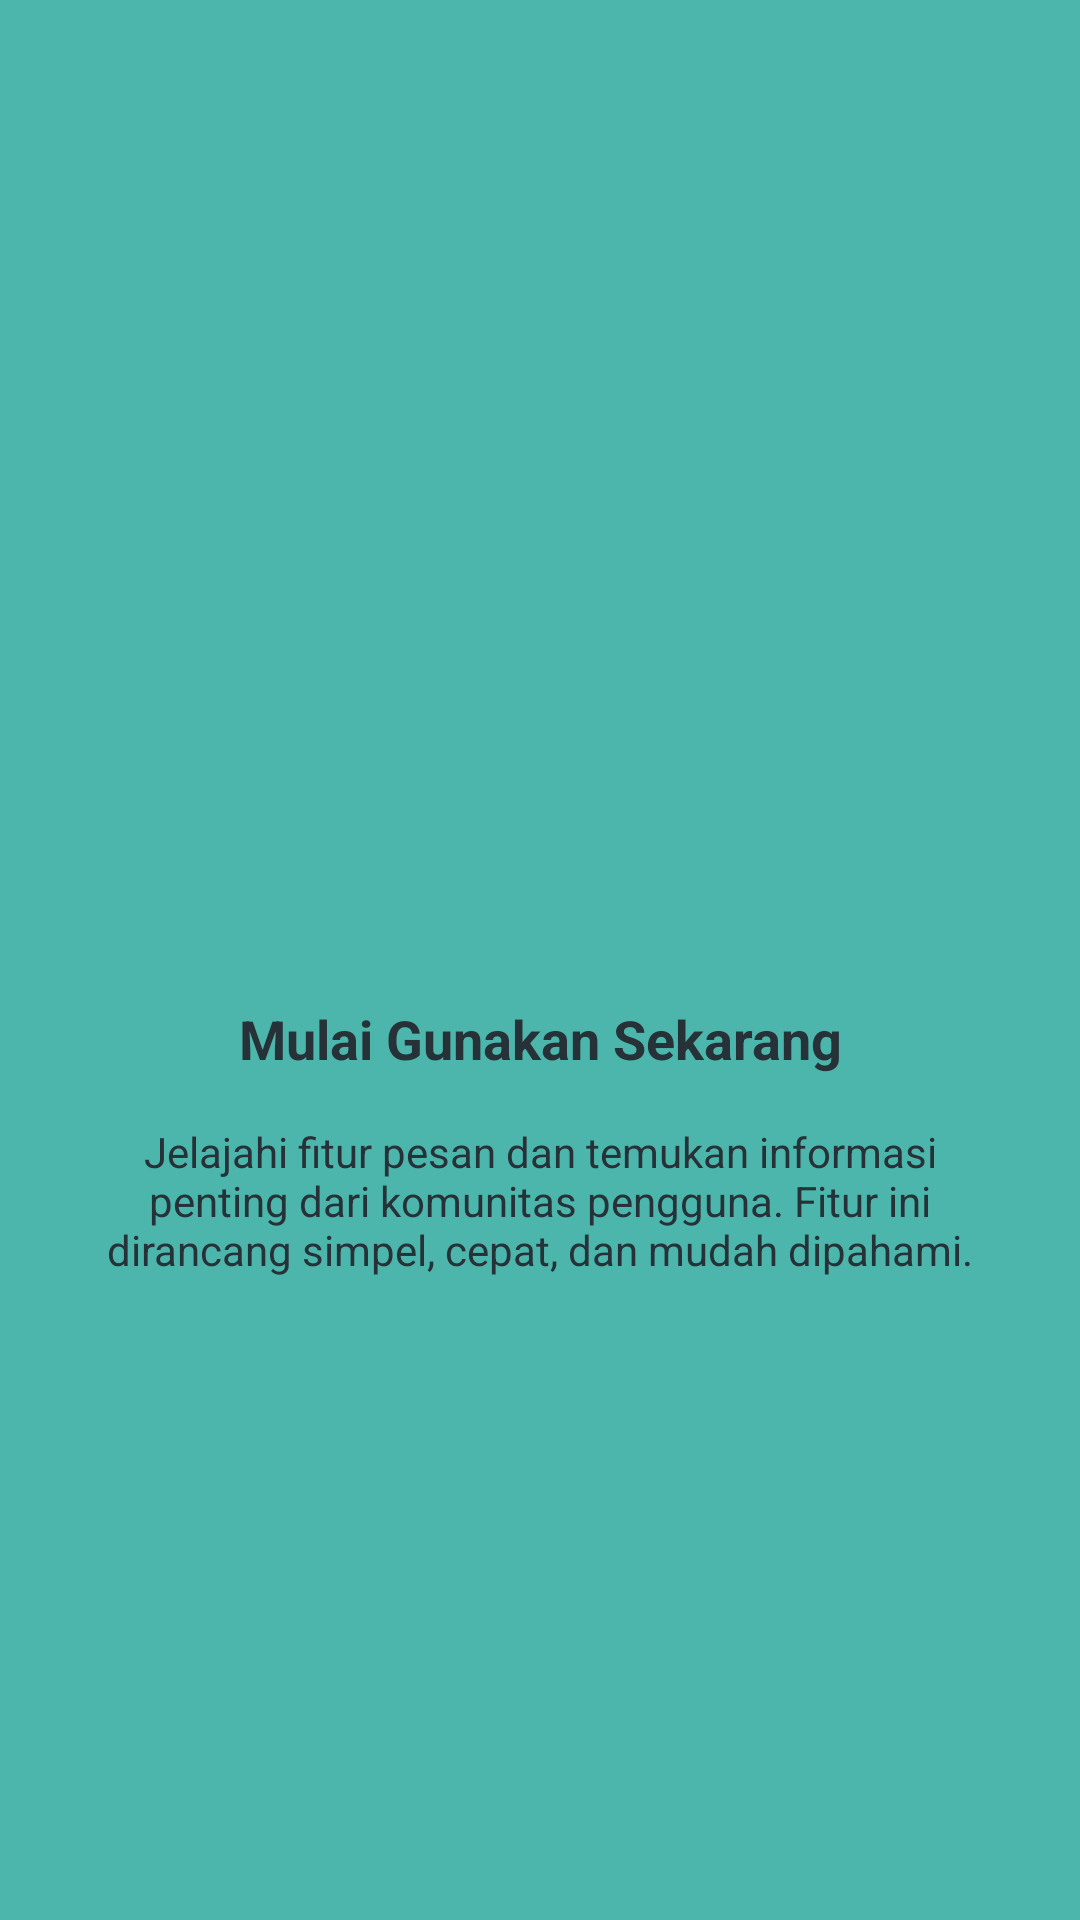

Write the Android layout XML for this screen, with the resource values it uses.
<!-- AndroidManifest.xml: application theme Theme.Farid24TIF -->
<!-- res/layout/fragment_tutorial3.xml -->
<?xml version="1.0" encoding="utf-8"?>
<LinearLayout xmlns:android="http://schemas.android.com/apk/res/android"
    xmlns:tools="http://schemas.android.com/tools"
    android:layout_width="match_parent"
    android:layout_height="match_parent"
    android:background="@color/tutorial_bg3"
    android:gravity="center"
    android:orientation="vertical"
    android:padding="32dp"
    tools:context=".Message.tutorial.Tutorial3Fragment">

    <ImageView
        android:id="@+id/imgLogo"
        android:layout_width="96dp"
        android:layout_height="96dp"
        android:contentDescription="Logo"
        android:src="@mipmap/ic_launcher" />

    <TextView
        android:id="@+id/tvTitle"
        android:layout_width="match_parent"
        android:layout_height="wrap_content"
        android:layout_marginTop="24dp"
        android:gravity="center"
        android:text="Mulai Gunakan Sekarang"
        android:textColor="@color/tutorial_text"
        android:textSize="18sp"
        android:textStyle="bold" />

    <TextView
        android:id="@+id/tvDesc"
        android:layout_width="match_parent"
        android:layout_height="wrap_content"
        android:layout_marginTop="16dp"
        android:gravity="center"
        android:text="Jelajahi fitur pesan dan temukan informasi penting dari komunitas pengguna. Fitur ini dirancang simpel, cepat, dan mudah dipahami."
        android:textColor="@color/tutorial_text"
        android:textSize="14sp" />

</LinearLayout>
<!-- resources referenced by this layout -->
<resources>
  <color name="tutorial_bg3">#4DB6AC</color>
  <color name="tutorial_text">#263238</color>
  <style name="Theme.Farid24TIF" parent="Base.Theme.Farid24TIF" />
  <style name="Base.Theme.Farid24TIF" parent="Theme.Material3.DayNight.NoActionBar">
          
          
      </style>
</resources>
